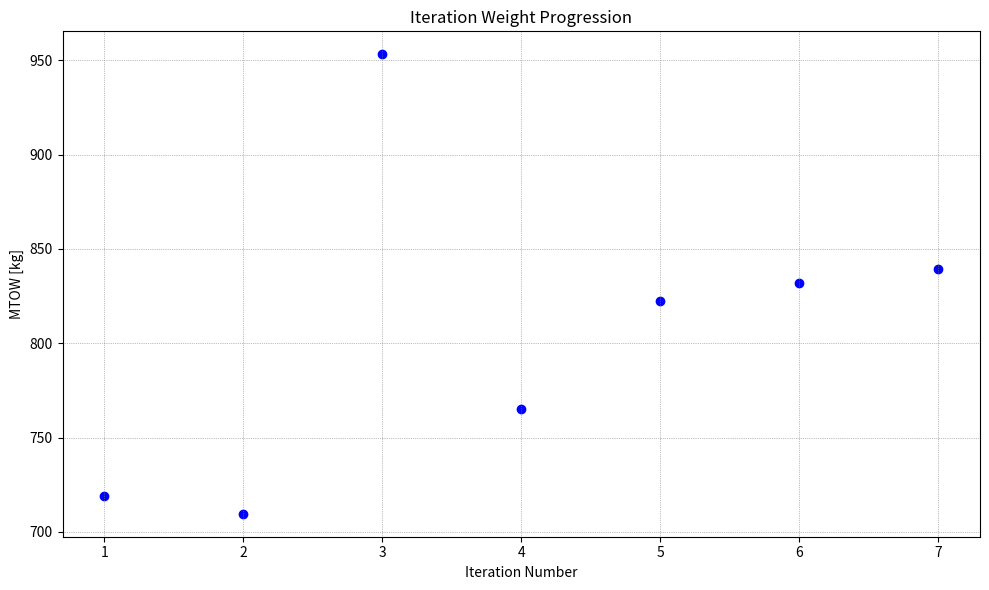
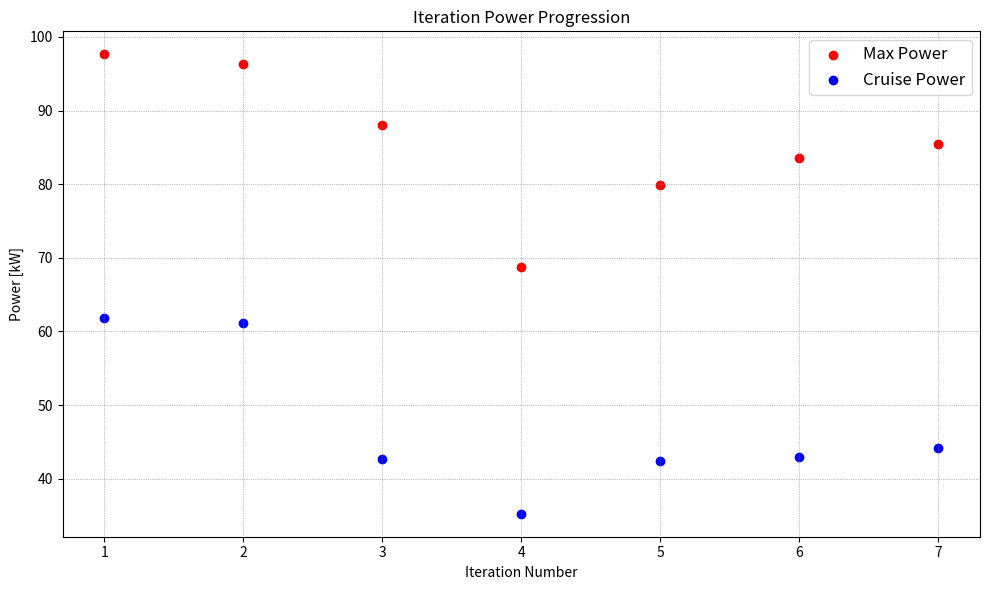

Write the Python code that produced these figures, in order.
import numpy as np
import matplotlib.pyplot as plt

iterations = [1,2,3,4,5,6,7]
weights = [718.89,709.63,953.15,765.13,822.17,832.03,839.24]
max_powers = [97.64,96.38,88.03,68.72,79.86,83.53,85.51]
cruise_powers = [61.85,61.12,42.71,35.25,42.46,42.96,44.23]

plt.figure(figsize=(10, 6))
plt.scatter(iterations, weights, color='blue')

plt.title(f"Iteration Weight Progression")
# plt.legend(loc='upper left', fontsize='large')
plt.grid(color='gray', linestyle=':', linewidth=0.5)
plt.xlabel("Iteration Number")
plt.ylabel("MTOW [kg]")

plt.tight_layout()
plt.show()

plt.figure(figsize=(10, 6))
plt.scatter(iterations, max_powers, label='Max Power', color='red')
plt.scatter(iterations, cruise_powers, label='Cruise Power', color='blue')

plt.title(f"Iteration Power Progression")
plt.legend(loc='upper right', fontsize='large')
plt.grid(color='gray', linestyle=':', linewidth=0.5)
plt.xlabel("Iteration Number")
plt.ylabel("Power [kW]")

plt.tight_layout()
plt.show()
